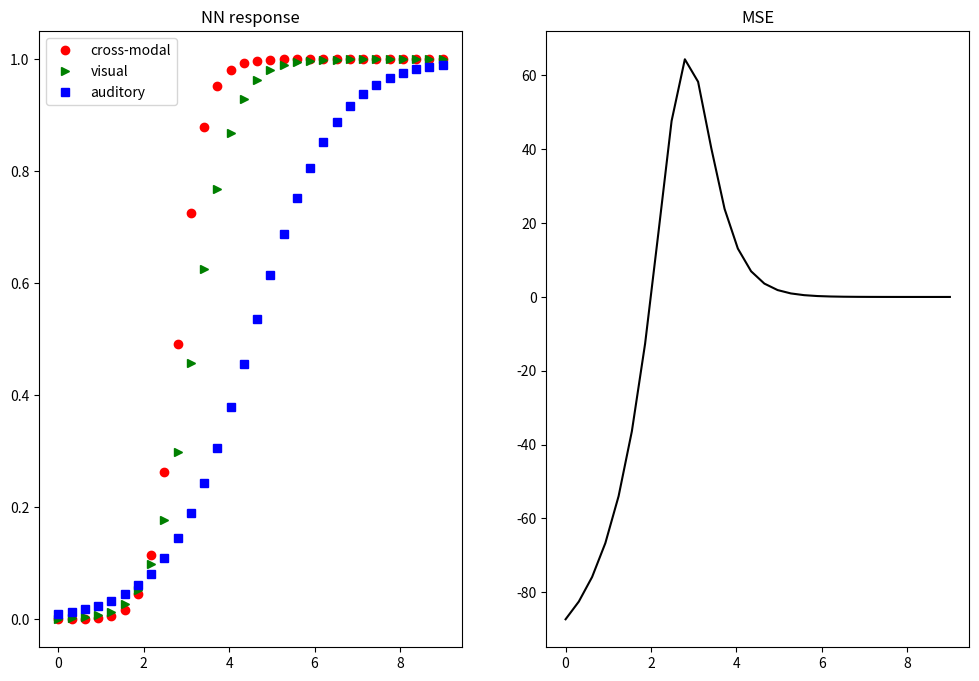

Recreate this plot in Python.
from __future__ import division
import numpy as np
import matplotlib.pyplot as plt

n_in = 2
n_out = 1
lr = .1
b = 1
n_its = 100000

# 1 - present, 0 - absent
e_v0, e_v1 = 2, 4
e_a0, e_a1 = 2, 3
sd_v0, sd_v1 = 1, 1
sd_a0, sd_a1 = 1, 1
# target absent/present correlation coefficient
r0, r1 = 0, 0
# prior of target
pt1 = .5
pt0 = 1 - pt1

# for random choosing of target
cum_prior = np.cumsum([pt0, pt1])
# correlation matrices
C1 = np.array([
    [sd_v1, 0],
    [sd_a1 * r1, sd_a1 * np.sqrt(1 - r1 ** 2)]
])
C0 = np.array([
    [sd_v0, 0],
    [sd_a0 * r0, sd_a0 * np.sqrt(1 - r0 ** 2)]
])

V = 2 * np.random.rand(n_out, n_in + 1) - 1

for c in range(n_its):
    choose = np.where(np.random.rand() < cum_prior)[0][0]
    if choose == 0:
        d = 0
        input_va = C0.dot(np.random.normal(size=(2, 1))) + np.array([e_v0, e_a0])[:, np.newaxis]
    else:
        d = 1
        input_va = C1.dot(np.random.normal(size=(2, 1))) + np.array([e_v1, e_a1])[:, np.newaxis]
    x = np.vstack((input_va, b * np.ones((1, input_va.shape[1]))))
    y = 1 / (1 + np.exp(-V.dot(x)))
    dy = y * (1 - y)
    err = d - y
    g = err * dy
    deltaV = lr * g * x.T
    V += deltaV

# value range for V and A
max_val = 9
val_num = 30
val_range = np.linspace(0, max_val, val_num)

input_va = np.vstack((val_range, val_range, b * np.ones(val_range.shape)))
input_vBGa = np.vstack((e_v0 * np.ones(val_range.shape), val_range, b * np.ones(val_range.shape)))
input_vaBG = np.vstack((val_range, e_a0 * np.ones(val_range.shape), b * np.ones(val_range.shape)))
input = np.hstack((input_va, input_vBGa, input_vaBG))
output = 1 / (1 + np.exp(-V.dot(input)))
output = output.flatten()
output_va = output[:val_num]
output_vBGa = output[val_num:2 * val_num]
output_vaBG = output[2 * val_num:]

if max(output_vaBG) > max(output_vBGa):
    MSE = 100 * (output_va - output_vaBG) / output_vaBG
else:
    MSE = 100 * (output_va - output_vBGa) / output_vBGa

plt.figure(figsize=(12, 8))
ax1 = plt.subplot(121)
ax1.set_title('NN response')
ax1.plot(val_range, output_va, 'ro', label='cross-modal')
ax1.plot(val_range, output_vaBG, 'g>', label='visual')
ax1.plot(val_range, output_vBGa, 'bs', label='auditory')
ax1.legend()

ax2 = plt.subplot(122)
ax2.set_title('MSE')
ax2.plot(val_range, MSE, 'black')

plt.show()
